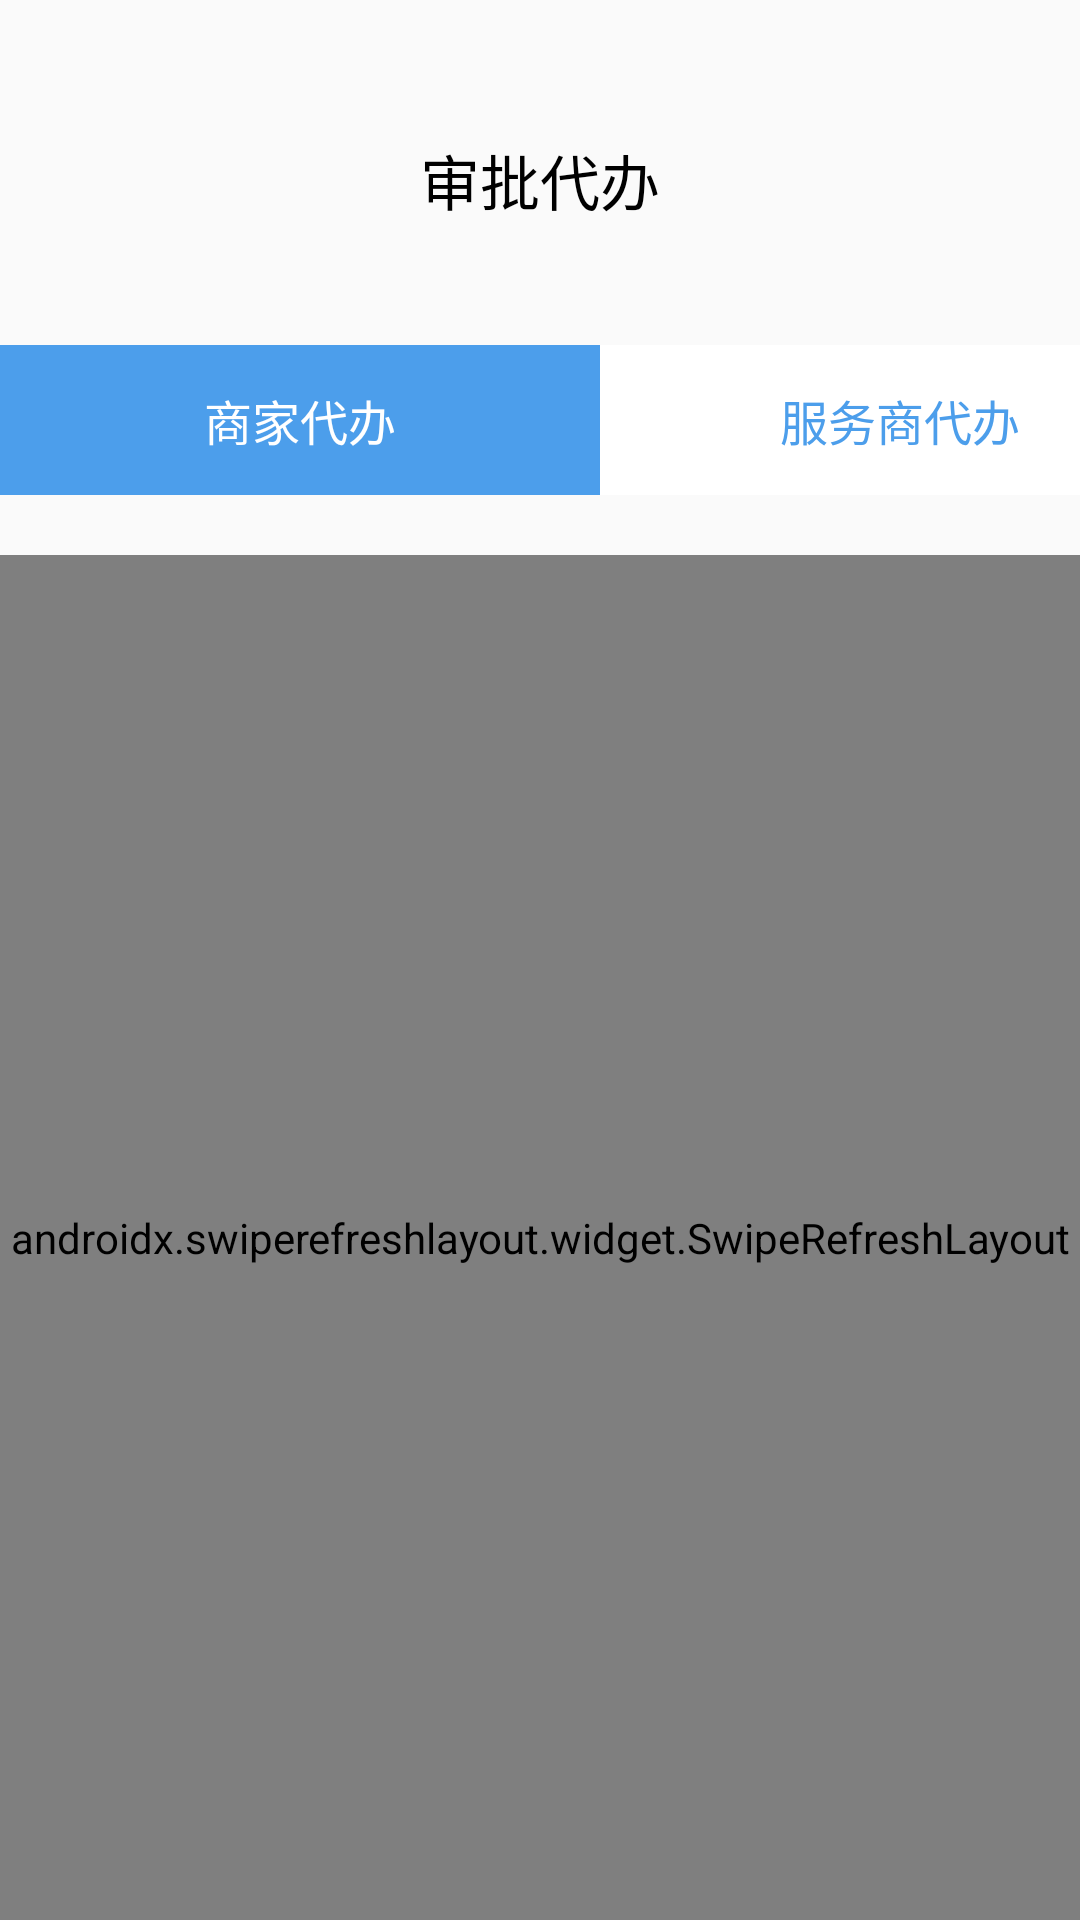

Produce the Android XML layout that renders to this screen, including the resource entries it uses.
<!-- AndroidManifest.xml: application theme Theme.Property_management -->
<!-- res/layout/activity_dealwith_list.xml -->
<?xml version="1.0" encoding="utf-8"?>
<LinearLayout xmlns:android="http://schemas.android.com/apk/res/android"
    android:layout_width="match_parent"
    android:layout_height="match_parent"
    android:paddingTop="30dp"
    android:orientation="vertical">

    <RelativeLayout
        android:layout_width="match_parent"
        android:layout_height="60dp">

        <TextView
            android:id="@+id/tv_title"
            android:layout_width="wrap_content"
            android:layout_height="wrap_content"
            android:layout_centerVertical="true"
            android:layout_centerHorizontal="true"
            android:text="审批代办"
            android:textSize="20sp"
            android:textColor="@color/black" />

        <ImageView
            android:id="@+id/ig_back"
            android:layout_width="wrap_content"
            android:layout_height="wrap_content"
            android:layout_centerVertical="true"
            android:layout_marginLeft="20dp"
            android:onClick="back"
            android:src="@drawable/back"/>
    </RelativeLayout>

    <View
        android:layout_width="match_parent"
        android:layout_height="5dp"
        android:background="@color/bg_color"/>

    <RadioGroup
        android:id="@+id/rg_dealwith"
        android:layout_width="wrap_content"
        android:layout_height="wrap_content"
        android:layout_marginTop="20dp"
        android:layout_gravity="center_horizontal"
        android:orientation="horizontal">

        <RadioButton
            android:id="@+id/rb1"
            android:layout_width="200dp"
            android:layout_height="50dp"
            android:gravity="center"
            android:text="商家代办"
            android:textSize="16sp"
            android:textColor="@drawable/rb_dealwith_color"
            android:checked="true"
            android:button="@null"
            android:background="@drawable/rb_dealwith"/>

        <RadioButton
            android:id="@+id/rb2"
            android:layout_width="200dp"
            android:layout_height="50dp"
            android:gravity="center"
            android:text="服务商代办"
            android:textColor="@drawable/rb_dealwith_color"
            android:textSize="16sp"
            android:button="@null"
            android:background="@drawable/rb_dealwith"/>

        <RadioButton
            android:id="@+id/rb3"
            android:layout_width="200dp"
            android:layout_height="50dp"
            android:gravity="center"
            android:text="服务项目代办"
            android:textColor="@drawable/rb_dealwith_color"
            android:textSize="16sp"
            android:button="@null"
            android:background="@drawable/rb_dealwith"/>

    </RadioGroup>

    <androidx.swiperefreshlayout.widget.SwipeRefreshLayout
        android:id="@+id/swipe1"
        android:layout_width="match_parent"
        android:layout_height="match_parent"
        android:layout_marginTop="20dp">

        <androidx.recyclerview.widget.RecyclerView
            android:id="@+id/recyclweview1"
            android:layout_width="match_parent"
            android:layout_height="match_parent" />

    </androidx.swiperefreshlayout.widget.SwipeRefreshLayout>

    <androidx.swiperefreshlayout.widget.SwipeRefreshLayout
        android:id="@+id/swipe2"
        android:layout_width="match_parent"
        android:layout_height="match_parent"
        android:layout_marginTop="20dp"
        android:visibility="gone">

        <androidx.recyclerview.widget.RecyclerView
            android:id="@+id/recyclweview2"
            android:layout_width="match_parent"
            android:layout_height="match_parent" />

    </androidx.swiperefreshlayout.widget.SwipeRefreshLayout>

    <androidx.swiperefreshlayout.widget.SwipeRefreshLayout
        android:id="@+id/swipe3"
        android:layout_width="match_parent"
        android:layout_height="match_parent"
        android:layout_marginTop="20dp"
        android:visibility="gone">

        <androidx.recyclerview.widget.RecyclerView
            android:id="@+id/recyclweview3"
            android:layout_width="match_parent"
            android:layout_height="match_parent" />

    </androidx.swiperefreshlayout.widget.SwipeRefreshLayout>

</LinearLayout>
<!-- resources referenced by this layout -->
<resources>
  <color name="black">#FF000000</color>
  <!-- drawable rb_dealwith (drawable) -->
  <?xml version="1.0" encoding="utf-8"?>
  <selector xmlns:android="http://schemas.android.com/apk/res/android">
  
      <item android:drawable="@color/blue4c" android:state_checked="true"></item>
      <item android:drawable="@color/blue4c" android:state_pressed="true"></item>
      <item android:drawable="@color/blue4c" android:state_selected="true"></item>
      <item android:drawable="@color/white"></item>
  
  </selector>
  <!-- drawable rb_dealwith_color (drawable) -->
  <?xml version="1.0" encoding="utf-8"?>
  <selector xmlns:android="http://schemas.android.com/apk/res/android">
      
      <item android:color="@color/white" android:state_focused="true" />
      
      <item android:color="@color/white" android:state_pressed="true" />
      <item android:color="@color/white" android:state_checked="true" />
      <item android:color="@color/white" android:state_selected="true" />
      
      <item android:color="@color/blue4c" />
  
  </selector>
  <style name="Theme.Property_management" parent="Base.Theme.Property_management" />
  <color name="blue4c">#4C9EEB</color>
  <color name="white">#FFFFFFFF</color>
  <style name="Base.Theme.Property_management" parent="Theme.MaterialComponents.DayNight.NoActionBar.Bridge">
          
          
      </style>
</resources>
